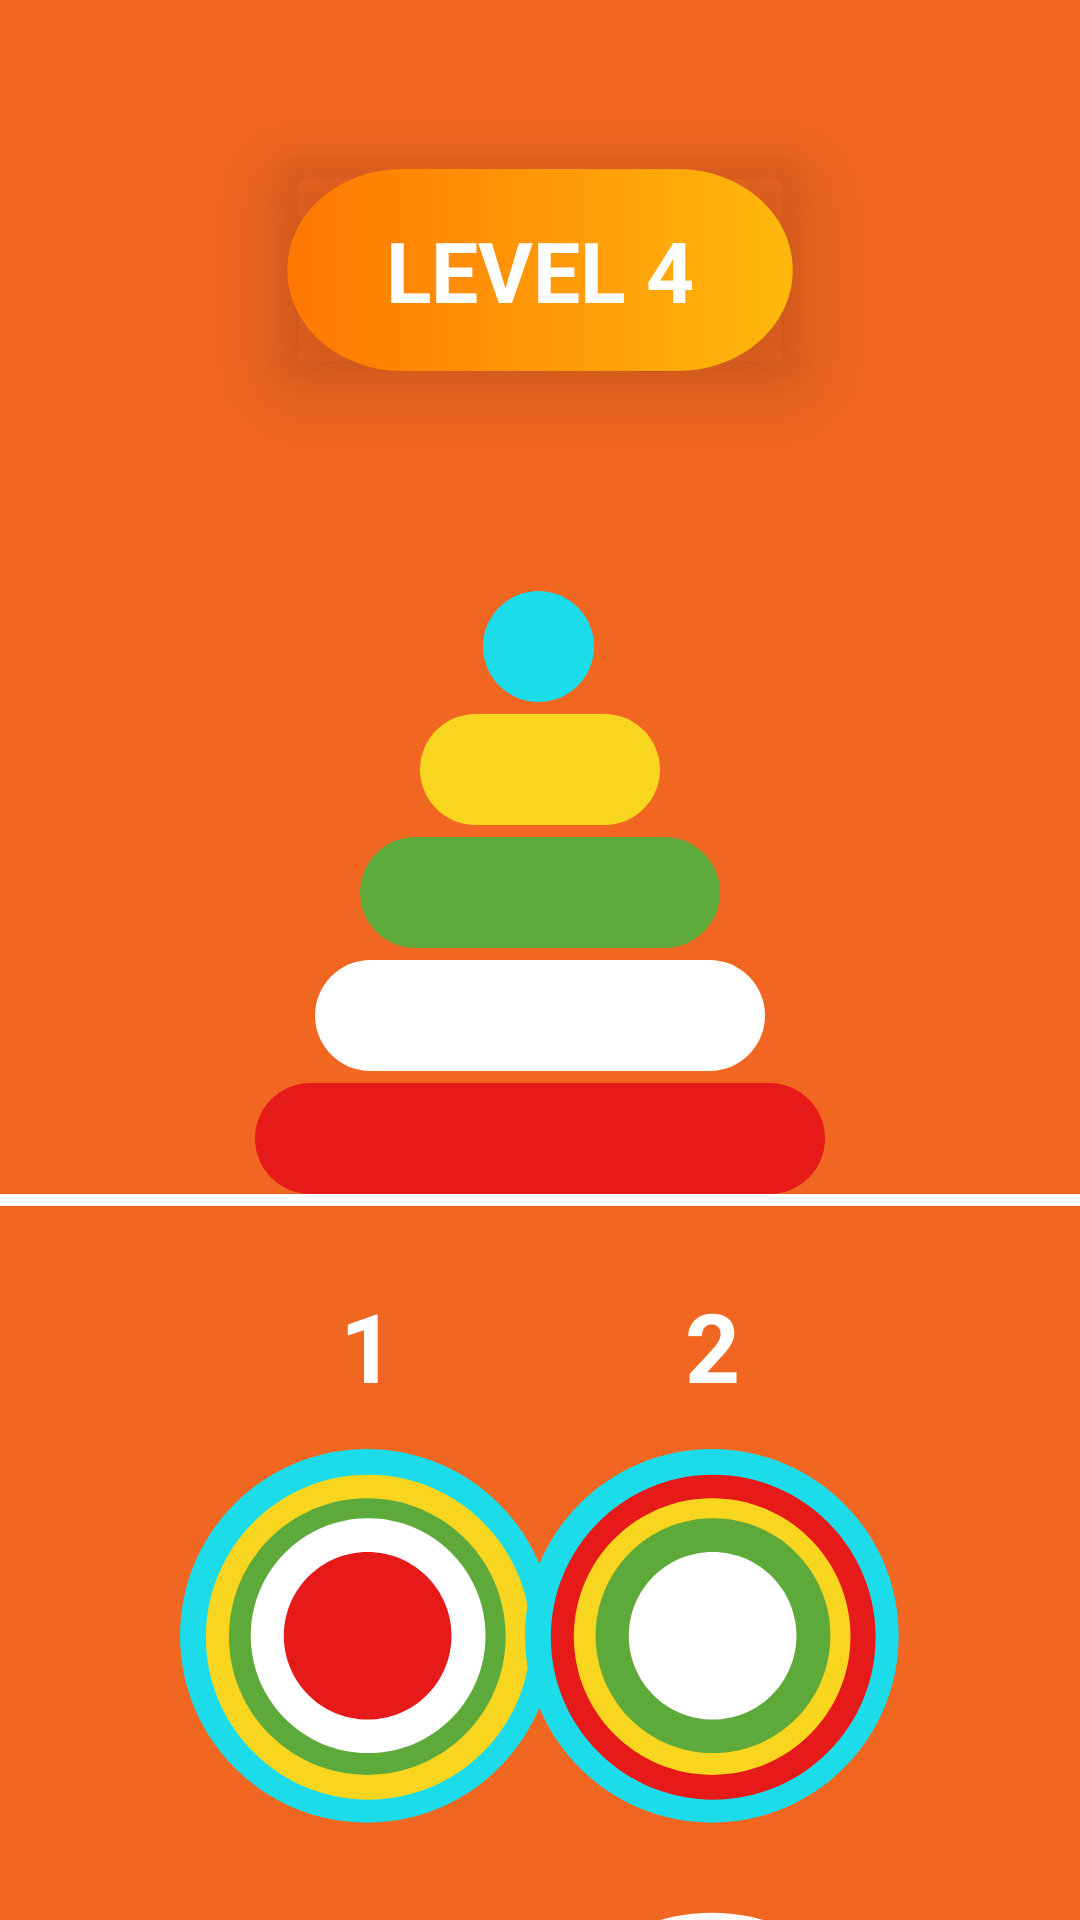

Layout XML and referenced resources for this Android screen:
<!-- AndroidManifest.xml: application theme Theme.Pyramid_game -->
<!-- res/layout/fragment_level4.xml -->
<?xml version="1.0" encoding="utf-8"?>
<androidx.constraintlayout.widget.ConstraintLayout xmlns:android="http://schemas.android.com/apk/res/android"
    xmlns:app="http://schemas.android.com/apk/res-auto"
    xmlns:tools="http://schemas.android.com/tools"
    android:layout_width="match_parent"
    android:layout_height="match_parent"
    android:background="@color/orange"
    tools:context=".ui.Level4.Level4Fragment">


    <ImageView
        android:id="@+id/imageView27"
        android:layout_width="170dp"
        android:layout_height="70dp"
        android:layout_marginTop="55dp"
        android:outlineProvider="bounds"
        android:src="@drawable/icon_front_button"
        android:translationZ="20dp"
        app:layout_constraintEnd_toEndOf="parent"
        app:layout_constraintStart_toStartOf="parent"
        app:layout_constraintTop_toTopOf="parent" />

    <TextView
        android:id="@+id/textView80"
        android:layout_width="wrap_content"
        android:layout_height="wrap_content"
        android:text="LEVEL 4"
        android:textColor="@color/white"
        android:textSize="28sp"
        android:textStyle="bold"
        android:translationZ="20dp"
        app:layout_constraintBottom_toBottomOf="@+id/imageView27"

        app:layout_constraintEnd_toEndOf="@+id/imageView27"
        app:layout_constraintHorizontal_bias="0.5"
        app:layout_constraintHorizontal_chainStyle="packed"
        app:layout_constraintStart_toEndOf="@+id/imageView27"
        app:layout_constraintStart_toStartOf="@+id/imageView27"
        app:layout_constraintTop_toTopOf="@+id/imageView27" />

    <ImageView
        android:id="@+id/pyramidLevel4"
        android:layout_width="wrap_content"
        android:layout_height="wrap_content"
        app:layout_constraintBottom_toTopOf="@+id/whiteLine4"
        app:layout_constraintEnd_toEndOf="parent"
        app:layout_constraintStart_toStartOf="parent"
        android:src="@drawable/icon_pyramid_level_4" />

    <ImageView
        android:id="@+id/btn1Level4"
        android:layout_width="wrap_content"
        android:layout_height="wrap_content"
        android:layout_marginStart="60dp"
        android:layout_marginTop="81dp"
        app:layout_constraintStart_toStartOf="parent"
        app:layout_constraintTop_toBottomOf="@+id/whiteLine4"
        android:src="@drawable/icon_first_button_level_4" />

    <ImageView
        android:id="@+id/whiteLine4"
        android:layout_width="0dp"
        android:layout_height="wrap_content"
        android:layout_marginTop="273dp"
        android:scaleType="centerCrop"
        android:src="@drawable/icon_white_line"
        app:layout_constraintEnd_toEndOf="parent"
        app:layout_constraintStart_toStartOf="parent"
        app:layout_constraintTop_toBottomOf="@+id/imageView27" />

    <ImageView
        android:id="@+id/btn2Level4"
        android:layout_width="wrap_content"
        android:layout_height="wrap_content"
        android:layout_marginTop="81dp"
        android:layout_marginEnd="60dp"
        app:layout_constraintEnd_toEndOf="parent"
        app:layout_constraintTop_toBottomOf="@+id/whiteLine4"
        android:src="@drawable/icon_second_button_level_4" />

    <ImageView
        android:id="@+id/btn4Level4"
        android:layout_width="wrap_content"
        android:layout_height="wrap_content"
        android:layout_marginTop="29dp"
        android:layout_marginEnd="60dp"
        app:layout_constraintEnd_toEndOf="parent"
        app:layout_constraintTop_toBottomOf="@+id/btn2Level4"
        android:src="@drawable/icon_fourth_button_level_4" />

    <ImageView
        android:id="@+id/btn3Level4"
        android:layout_width="wrap_content"
        android:layout_height="wrap_content"
        android:layout_marginTop="29dp"
        app:layout_constraintStart_toStartOf="@+id/btn1Level4"
        app:layout_constraintTop_toBottomOf="@+id/btn1Level4"
        android:src="@drawable/icon_third_button_level_4" />

    <TextView
        android:id="@+id/textView65"
        android:layout_width="wrap_content"
        android:layout_height="wrap_content"
        android:layout_marginBottom="13dp"
        android:text="@string/_1"
        android:textColor="@color/white"
        android:textSize="32sp"
        android:textStyle="bold"
        app:layout_constraintBottom_toTopOf="@+id/btn1Level4"
        app:layout_constraintEnd_toEndOf="@+id/btn1Level4"
        app:layout_constraintStart_toStartOf="@+id/btn1Level4" />

    <TextView
        android:id="@+id/textView66"
        android:layout_width="wrap_content"
        android:layout_height="wrap_content"
        android:layout_marginBottom="13dp"
        android:text="@string/_2"
        android:textColor="@color/white"
        android:textSize="32sp"
        android:textStyle="bold"
        app:layout_constraintBottom_toTopOf="@+id/btn1Level4"
        app:layout_constraintEnd_toEndOf="@+id/btn2Level4"
        app:layout_constraintStart_toStartOf="@+id/btn2Level4" />

    <TextView
        android:id="@+id/textView67"
        android:layout_width="wrap_content"
        android:layout_height="wrap_content"
        android:layout_marginTop="13dp"
        android:text="@string/_4"
        android:textColor="@color/white"
        android:textSize="32sp"
        android:textStyle="bold"
        app:layout_constraintEnd_toEndOf="@+id/btn2Level4"
        app:layout_constraintStart_toStartOf="@+id/btn2Level4"
        app:layout_constraintTop_toBottomOf="@+id/btn4Level4" />

    <TextView
        android:id="@+id/textView68"
        android:layout_width="wrap_content"
        android:layout_height="wrap_content"
        android:layout_marginTop="13dp"
        android:text="@string/_3"
        android:textColor="@color/white"
        android:textSize="32sp"
        android:textStyle="bold"
        app:layout_constraintEnd_toEndOf="@+id/btn3Level4"
        app:layout_constraintStart_toStartOf="@+id/btn3Level4"
        app:layout_constraintTop_toBottomOf="@+id/btn4Level4" />
</androidx.constraintlayout.widget.ConstraintLayout>
<!-- resources referenced by this layout -->
<resources>
  <color name="orange">#F16721</color>
  <color name="white">#FFFFFFFF</color>
  <!-- drawable icon_front_button (drawable) -->
  <vector xmlns:android="http://schemas.android.com/apk/res/android"
      xmlns:aapt="http://schemas.android.com/aapt"
      android:width="210dp"
      android:height="85dp"
      android:viewportWidth="210"
      android:viewportHeight="85">
    <path
        android:pathData="M161.81,0.83H48.19C22.09,0.83 0.94,19.48 0.94,42.49V42.51C0.94,65.52 22.09,84.17 48.19,84.17H161.81C187.91,84.17 209.06,65.52 209.06,42.51V42.49C209.06,19.48 187.91,0.83 161.81,0.83Z">
      <aapt:attr name="android:fillColor">
        <gradient 
            android:startX="0.94"
            android:startY="42.49"
            android:endX="209.06"
            android:endY="42.49"
            android:type="linear">
          <item android:offset="0" android:color="#FFFF7702"/>
          <item android:offset="1" android:color="#FFFFB90C"/>
        </gradient>
      </aapt:attr>
    </path>
  </vector>
  <!-- drawable icon_pyramid_level_4 (drawable) -->
  <vector xmlns:android="http://schemas.android.com/apk/res/android"
      android:width="190dp"
      android:height="201dp"
      android:viewportWidth="190"
      android:viewportHeight="201">
    <path
        android:pathData="M0,182.5C0,172.28 8.28,164 18.5,164H171.5C181.72,164 190,172.28 190,182.5C190,192.72 181.72,201 171.5,201H18.5C8.28,201 0,192.72 0,182.5Z"
        android:fillColor="#E71A1A"/>
    <path
        android:pathData="M20,141.5C20,131.28 28.28,123 38.5,123H151.5C161.72,123 170,131.28 170,141.5C170,151.72 161.72,160 151.5,160H38.5C28.28,160 20,151.72 20,141.5Z"
        android:fillColor="#ffffff"/>
    <path
        android:pathData="M35,100.5C35,90.28 43.28,82 53.5,82H136.5C146.72,82 155,90.28 155,100.5C155,110.72 146.72,119 136.5,119H53.5C43.28,119 35,110.72 35,100.5Z"
        android:fillColor="#5DAA3B"/>
    <path
        android:pathData="M55,59.5C55,49.28 63.28,41 73.5,41H116.5C126.72,41 135,49.28 135,59.5C135,69.72 126.72,78 116.5,78H73.5C63.28,78 55,69.72 55,59.5Z"
        android:fillColor="#F8D51E"/>
    <path
        android:pathData="M76,18.5C76,8.28 84.28,0 94.5,0C104.72,0 113,8.28 113,18.5C113,28.72 104.72,37 94.5,37C84.28,37 76,28.72 76,18.5Z"
        android:fillColor="#1DDCE9"/>
  </vector>
  <!-- drawable icon_white_line (drawable) -->
  <vector xmlns:android="http://schemas.android.com/apk/res/android"
      android:width="393dp"
      android:height="4dp"
      android:viewportWidth="393"
      android:viewportHeight="4">
    <path
        android:pathData="M-3,2L396,2"
        android:strokeWidth="4"
        android:fillColor="#00000000"
        android:strokeColor="#ffffff"/>
  </vector>
  <string name="_1">1</string>
  <string name="_2">2</string>
  <string name="_3">3</string>
  <string name="_4">4</string>
  <style name="Theme.Pyramid_game" parent="Theme.MaterialComponents.DayNight.NoActionBar">
          
          <item name="colorPrimary">@color/orange</item>
          <item name="colorPrimaryVariant">@color/orange</item>
          <item name="colorOnPrimary">@color/white</item>
          
          <item name="colorSecondary">@color/teal_200</item>
          <item name="colorSecondaryVariant">@color/teal_700</item>
          <item name="colorOnSecondary">@color/orange</item>
          
          <item name="android:statusBarColor">?attr/colorPrimaryVariant</item>
          
  
      </style>
  <color name="teal_200">#FF03DAC5</color>
  <color name="teal_700">#FF018786</color>
</resources>
